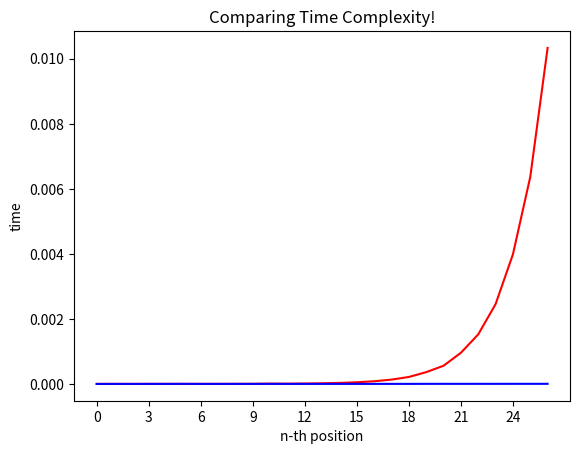

Source code (Python):
import time
import math
import matplotlib.pyplot as plt
import numpy as np

n = 27


def fibonacci_1(n):
    if n <= 0:
        print("Invalid input!")
    elif n <= 2:
        return n - 1
    else:
        return fibonacci_1(n - 1) + fibonacci_1(n - 2)


def fibonacci_2(n):
    fibonacci_array = [0, 1]
    if n < 0:
        print("Invalid input!")
    elif n <= 2:
        return fibonacci_array[n - 1]
    else:
        for i in range(2, n):
            fibonacci_array.append(fibonacci_array[i - 1] + fibonacci_array[i - 2])
        return fibonacci_array[-1]


x = [i for i in range(n)]
y = [0 for i in range(n)]
z = [0 for i in range(n)]

for i in range(n - 1):
    start = time.time()
    fibonacci_1(x[i + 1])
    y[i + 1] = time.time() - start
    start = time.time()
    fibonacci_2(x[i + 1])
    z[i + 1] = time.time() - start

x_interval = math.ceil(n / 10)
plt.plot(x, y, "r")
plt.plot(x, z, "b")
plt.xticks(np.arange(min(x), max(x) + 1, x_interval))
plt.xlabel("n-th position")
plt.ylabel("time")

plt.title("Comparing Time Complexity!")
plt.show()
